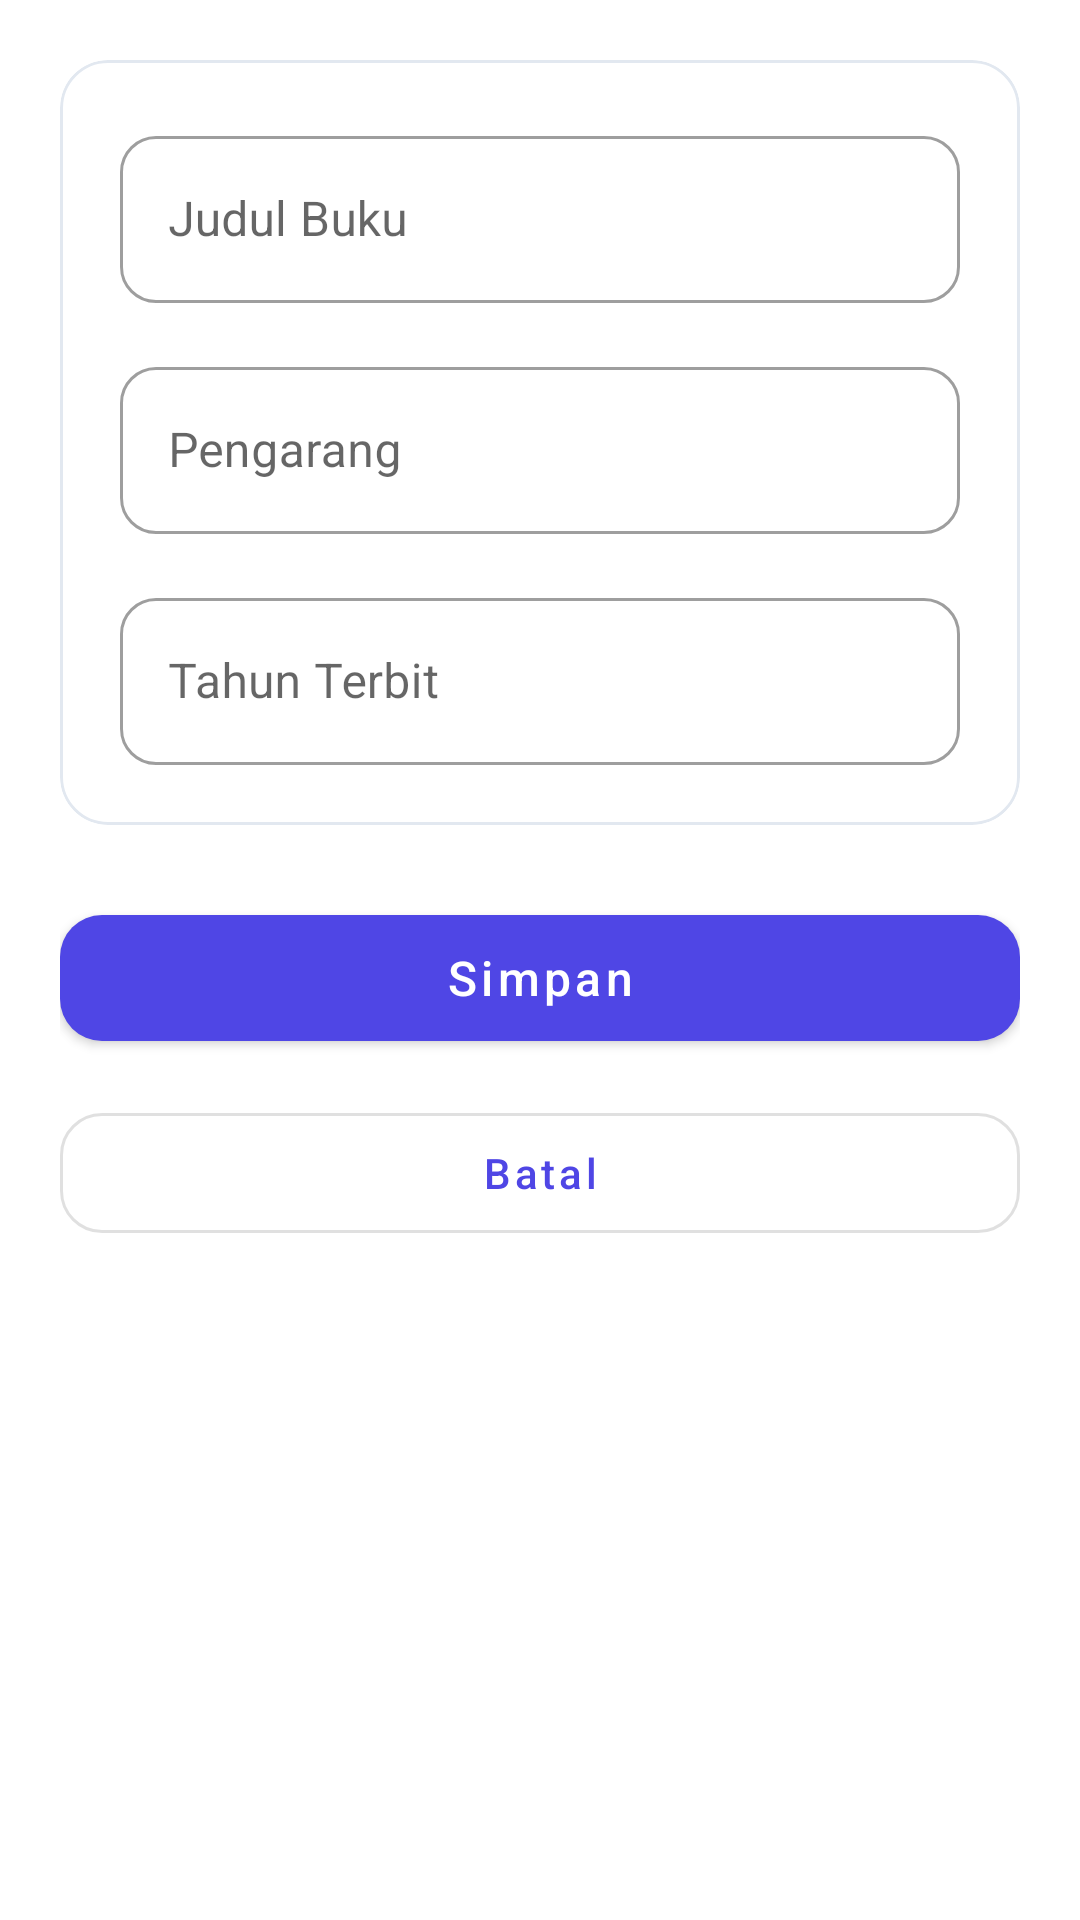

The Android layout XML behind this screen, and the referenced resources:
<!-- AndroidManifest.xml: application theme Theme.UTSPABKelompok2 -->
<!-- res/layout/activity_book_form.xml -->
﻿<?xml version="1.0" encoding="utf-8"?>
<ScrollView xmlns:android="http://schemas.android.com/apk/res/android"
    xmlns:app="http://schemas.android.com/apk/res-auto"
    android:layout_width="match_parent"
    android:layout_height="match_parent"
    android:fillViewport="true"
    android:background="?android:attr/colorBackground">

    <LinearLayout
        android:layout_width="match_parent"
        android:layout_height="wrap_content"
        android:orientation="vertical"
        android:padding="20dp">

        <com.google.android.material.card.MaterialCardView
            android:layout_width="match_parent"
            android:layout_height="wrap_content"
            app:cardCornerRadius="16dp"
            app:cardElevation="0dp"
            app:strokeColor="@color/card_stroke"
            app:strokeWidth="1dp">

            <LinearLayout
                android:layout_width="match_parent"
                android:layout_height="wrap_content"
                android:orientation="vertical"
                android:padding="20dp">

                <com.google.android.material.textfield.TextInputLayout
                    style="@style/Widget.MaterialComponents.TextInputLayout.OutlinedBox"
                    android:layout_width="match_parent"
                    android:layout_height="wrap_content"
                    android:hint="@string/judul"
                    app:boxCornerRadiusBottomEnd="12dp"
                    app:boxCornerRadiusBottomStart="12dp"
                    app:boxCornerRadiusTopEnd="12dp"
                    app:boxCornerRadiusTopStart="12dp">

                    <com.google.android.material.textfield.TextInputEditText
                        android:id="@+id/etJudul_019"
                        android:layout_width="match_parent"
                        android:layout_height="wrap_content"
                        android:inputType="textCapSentences"
                        android:maxLines="2" />
                </com.google.android.material.textfield.TextInputLayout>

                <com.google.android.material.textfield.TextInputLayout
                    style="@style/Widget.MaterialComponents.TextInputLayout.OutlinedBox"
                    android:layout_width="match_parent"
                    android:layout_height="wrap_content"
                    android:layout_marginTop="16dp"
                    android:hint="@string/pengarang"
                    app:boxCornerRadiusBottomEnd="12dp"
                    app:boxCornerRadiusBottomStart="12dp"
                    app:boxCornerRadiusTopEnd="12dp"
                    app:boxCornerRadiusTopStart="12dp">

                    <com.google.android.material.textfield.TextInputEditText
                        android:id="@+id/etPengarang_019"
                        android:layout_width="match_parent"
                        android:layout_height="wrap_content"
                        android:inputType="textPersonName"
                        android:maxLines="1" />
                </com.google.android.material.textfield.TextInputLayout>

                <com.google.android.material.textfield.TextInputLayout
                    style="@style/Widget.MaterialComponents.TextInputLayout.OutlinedBox"
                    android:layout_width="match_parent"
                    android:layout_height="wrap_content"
                    android:layout_marginTop="16dp"
                    android:hint="@string/tahun"
                    app:boxCornerRadiusBottomEnd="12dp"
                    app:boxCornerRadiusBottomStart="12dp"
                    app:boxCornerRadiusTopEnd="12dp"
                    app:boxCornerRadiusTopStart="12dp">

                    <com.google.android.material.textfield.TextInputEditText
                        android:id="@+id/etTahun_019"
                        android:layout_width="match_parent"
                        android:layout_height="wrap_content"
                        android:inputType="number"
                        android:maxLength="4"
                        android:maxLines="1" />
                </com.google.android.material.textfield.TextInputLayout>
            </LinearLayout>
        </com.google.android.material.card.MaterialCardView>

        <com.google.android.material.button.MaterialButton
            android:id="@+id/btnSave_019"
            android:layout_width="match_parent"
            android:layout_height="54dp"
            android:layout_marginTop="24dp"
            android:text="@string/save"
            android:textAllCaps="false"
            android:textSize="16sp"
            app:cornerRadius="14dp" />

        <com.google.android.material.button.MaterialButton
            android:id="@+id/btnCancel_019"
            style="@style/Widget.MaterialComponents.Button.OutlinedButton"
            android:layout_width="match_parent"
            android:layout_height="52dp"
            android:layout_marginTop="12dp"
            android:text="@string/cancel"
            android:textAllCaps="false"
            app:cornerRadius="14dp" />
    </LinearLayout>
</ScrollView>
<!-- resources referenced by this layout -->
<resources>
  <color name="card_stroke">#E2E8F0</color>
  <string name="cancel">Batal</string>
  <string name="judul">Judul Buku</string>
  <string name="pengarang">Pengarang</string>
  <string name="save">Simpan</string>
  <string name="tahun">Tahun Terbit</string>
  <style name="Theme.UTSPABKelompok2" parent="Theme.MaterialComponents.DayNight.DarkActionBar">
          <item name="colorPrimary">@color/primary</item>
          <item name="colorPrimaryVariant">@color/primary_dark</item>
          <item name="colorOnPrimary">@color/white</item>
          <item name="colorSecondary">@color/accent</item>
          <item name="colorSecondaryVariant">@color/teal_700</item>
          <item name="colorOnSecondary">@color/white</item>
          <item name="android:statusBarColor">?attr/colorPrimaryVariant</item>
          <item name="android:windowBackground">@color/background_light</item>
      </style>
  <color name="primary">#4F46E5</color>
  <color name="primary_dark">#3730A3</color>
  <color name="white">#FFFFFFFF</color>
  <color name="accent">#0284C7</color>
  <color name="teal_700">#0369A1</color>
  <color name="background_light">#F1F5F9</color>
</resources>
